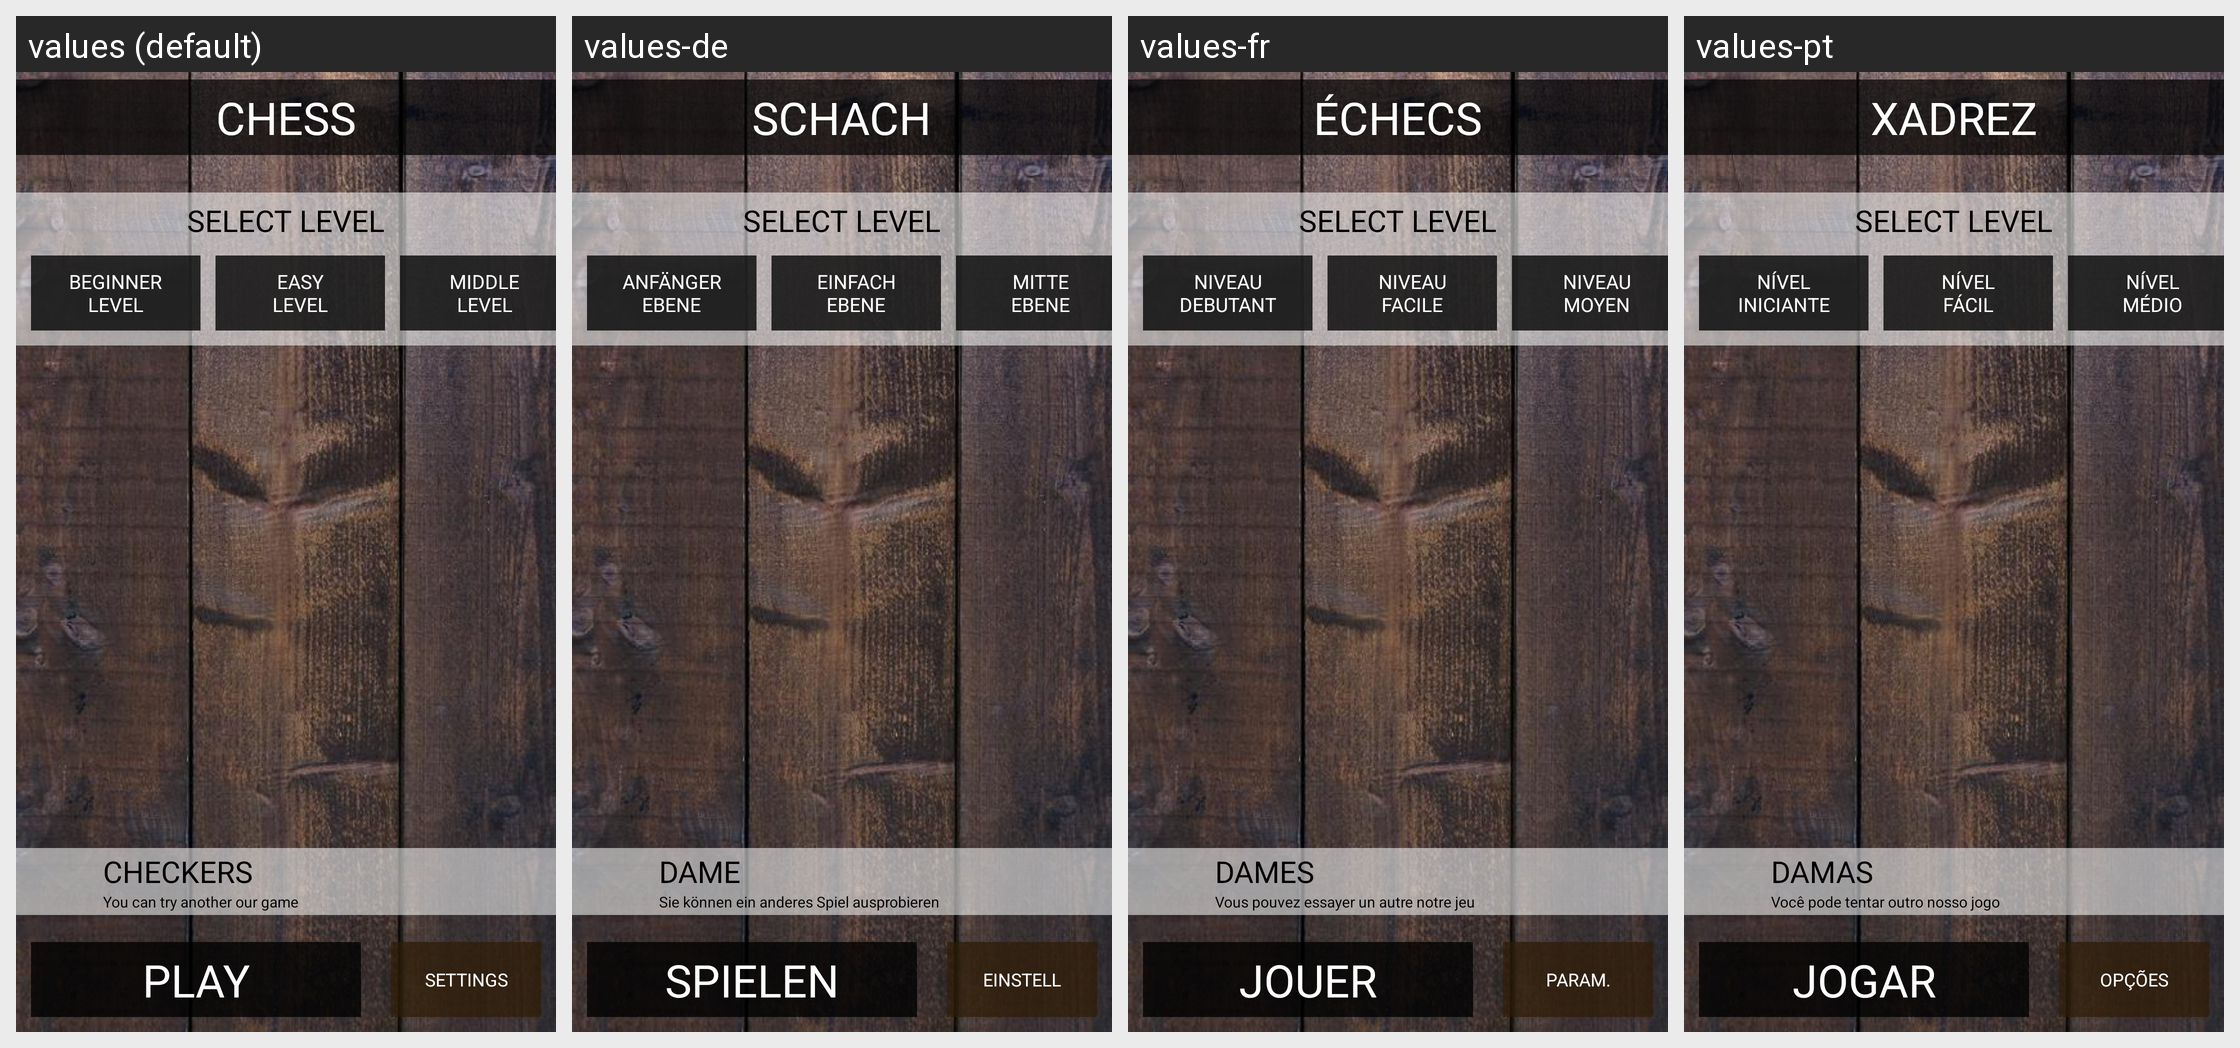

Translations of the strings shown on this Android screen, per locale in the grid:
Android screen res/layout/activity_menu.xml rendered under 4 locales, left to right: values (default), values-de, values-fr, values-pt. Device: Nexus 5 (rendered at 1080×1920; each locale shown at half size, 540×960, under a caption strip naming it); theme android:Theme.NoTitleBar.Fullscreen.
Other locales in the repository, not shown: values-ar, values-bg, values-ca, values-cs, values-da, values-el, values-es, values-es-rUS, values-fi, values-hi, values-hr, values-hu, values-in, values-it, values-ja, values-ko, values-lt, values-lv, values-nb, values-pl, values-pt-rBR, values-pt-rPT, values-ro, values-ru, values-sk, values-sl, values-sr, values-sv, values-th, values-tr, values-uk, values-vi, values-zh-rCN, values-zh-rHK, values-zh-rTW.
Strings drawn on this screen, with the default value and each locale's value (text and hints the layout hard-codes, and strings that could not be matched under every locale, appear in the picture but are not listed):

menu_title_top
  values: CHESS
  values-de: SCHACH
  values-fr: ÉCHECS
  values-pt: XADREZ

menu_level_0
  values: BEGINNER
      LEVEL
  values-de: ANFÄNGER
      EBENE
  values-fr: NIVEAU
      DEBUTANT
  values-pt: NÍVEL
      INICIANTE

menu_level_1
  values: EASY
      LEVEL
  values-de: EINFACH
      EBENE
  values-fr: NIVEAU
      FACILE
  values-pt: NÍVEL
      FÁCIL

menu_level_2
  values: MIDDLE
      LEVEL
  values-de: MITTE
      EBENE
  values-fr: NIVEAU
      MOYEN
  values-pt: NÍVEL
      MÉDIO

promTextTitle
  values: CHECKERS
  values-de: DAME
  values-fr: DAMES
  values-pt: DAMAS

promText
  values: You can try another our game
  values-de: Sie können ein anderes Spiel ausprobieren
  values-fr: Vous pouvez essayer un autre notre jeu
  values-pt: Você pode tentar outro nosso jogo

menu_button_play
  values: PLAY
  values-de: SPIELEN
  values-fr: JOUER
  values-pt: JOGAR

menu_button_settings
  values: SETTINGS
  values-de: EINSTELL
  values-fr: PARAM.
  values-pt: OPÇÕES
